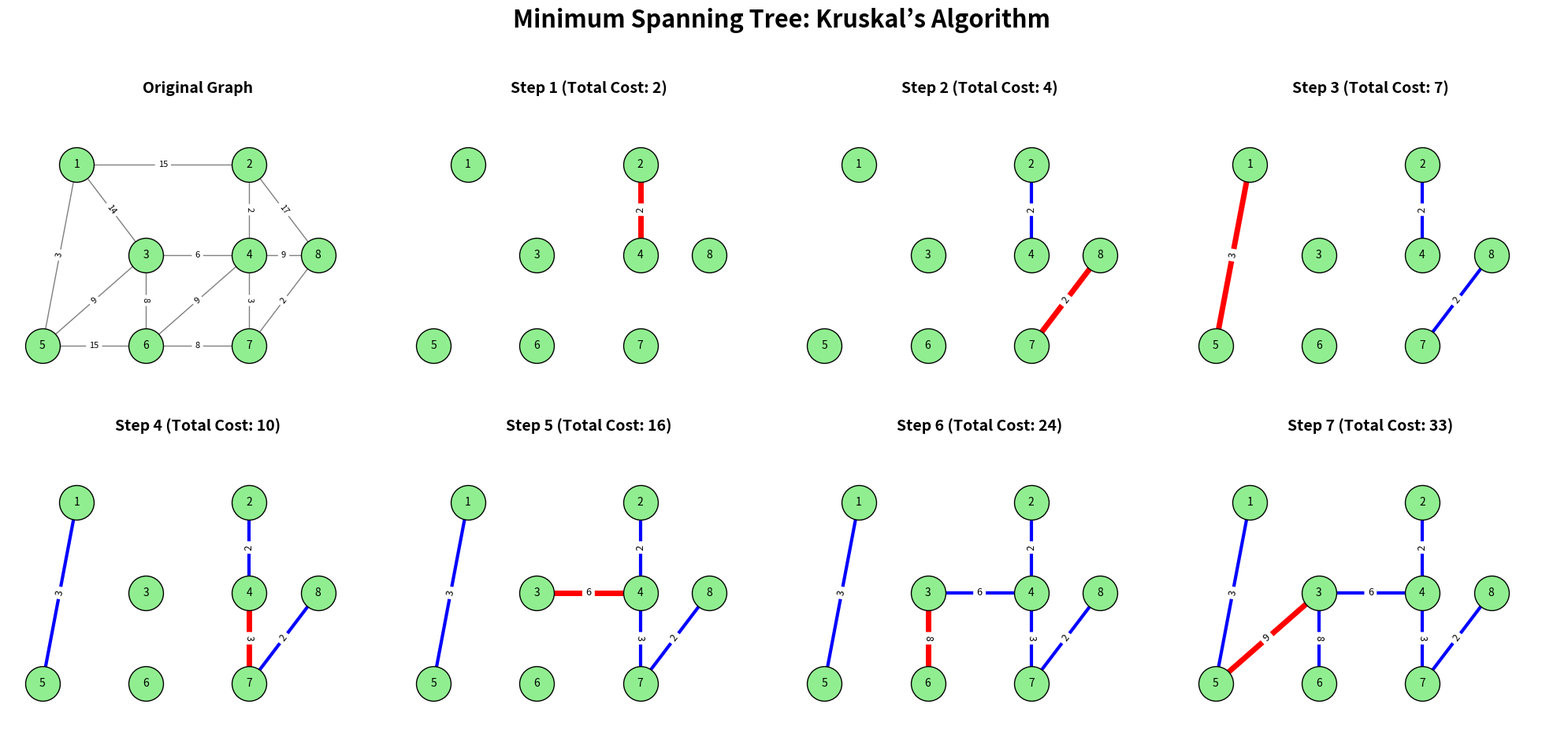

Python code for this plot:
import networkx as nx
import matplotlib.pyplot as plt

G = nx.Graph()

edges = [
    (1, 2, 15), (1, 3, 14), (1, 5, 3),
    (3, 5, 9), (3, 6, 8),
    (5, 6, 15),
    (3, 4, 6),
    (4, 2, 2), (4, 7, 3), (4, 8, 9),
    (2, 8, 17),
    (7, 8, 2),
    (6, 7, 8), (6, 4, 9)
]

G.add_weighted_edges_from(edges)

pos = {
    1: (1, 3),
    2: (6, 3),
    3: (3, 1.5),
    4: (6, 1.5),
    5: (0, 0),
    6: (3, 0),
    7: (6, 0),
    8: (8, 1.5)
}

parent = {node: node for node in G.nodes()}
rank = {node: 0 for node in G.nodes()}

def find(u):
    if parent[u] != u:
        parent[u] = find(parent[u])
    return parent[u]

def union(u, v):
    ru, rv = find(u), find(v)
    if ru == rv: return False
    if rank[ru] > rank[rv]: parent[rv] = ru
    elif rank[ru] < rank[rv]: parent[ru] = rv
    else:
        parent[rv] = ru
        rank[ru] += 1
    return True

edges_sorted = sorted(edges, key=lambda x: x[2])
steps = []
mst_edges = []
total_cost = 0

for u, v, w in edges_sorted:
    if union(u, v):
        mst_edges.append((u, v, w))
        total_cost += w
        steps.append((list(mst_edges), total_cost))


rows, cols = 2, 4
fig, axes = plt.subplots(rows, cols, figsize=(20, 10))
axes = axes.flatten()

fig.suptitle("Minimum Spanning Tree: Kruskal’s Algorithm ", 
             fontsize=22, fontweight='bold', y=0.98)

def draw_base(ax, title):
    ax.set_title(title, fontsize=14, fontweight='bold', pad=10)
    ax.set_xlim(-1, 10)
    ax.set_ylim(-1, 4)
    ax.axis('off')

ax0 = axes[0]
draw_base(ax0, "Original Graph")
nx.draw(G, pos, with_labels=True, node_color='lightgreen', edgecolors='black', 
        node_size=1000, font_size=10, width=1, edge_color='gray', ax=ax0)
labels = nx.get_edge_attributes(G, 'weight')
nx.draw_networkx_edge_labels(G, pos, edge_labels=labels, font_size=8, ax=ax0)

for i, (edge_list, cost) in enumerate(steps):
    ax = axes[i + 1]
    draw_base(ax, f"Step {i+1} (Total Cost: {cost})")
    

    nx.draw_networkx_nodes(G, pos, node_color='lightgreen', edgecolors='black', 
                           node_size=1000, ax=ax)
    nx.draw_networkx_labels(G, pos, font_size=10, ax=ax)

    if len(edge_list) > 1:
        nx.draw_networkx_edges(G, pos, edgelist=[(u,v) for u,v,w in edge_list[:-1]], 
                               width=3, edge_color='blue', ax=ax)
    
    u, v, w = edge_list[-1]
    nx.draw_networkx_edges(G, pos, edgelist=[(u,v)], width=5, edge_color='red', ax=ax)
    
    curr_weights = {(u,v): w for u,v,w in edge_list}
    nx.draw_networkx_edge_labels(G, pos, edge_labels=curr_weights, font_size=9, ax=ax)

plt.tight_layout(rect=[0, 0.03, 1, 0.95])
plt.show()

print(f"Algorithm Complete. Total MST Cost = {total_cost}")
